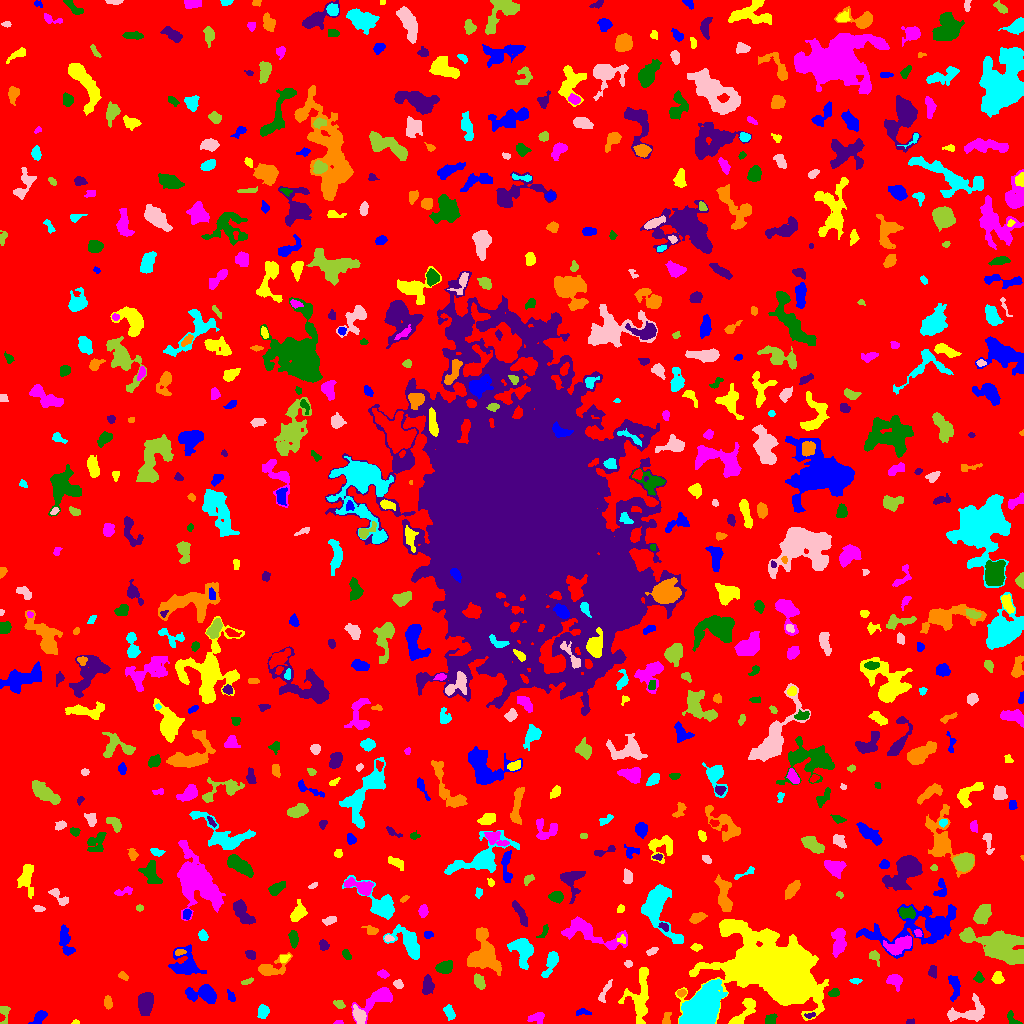

Source data for this figure (header and first rows):
ID, X, Y, A, B, theta, total_flux, mu_max, mu_median, mu_mean, R_fwhm, R_e, R10, R90, x_start, x_end, y_start, y_end, area, greylevel
0, 522.1, 513.1, 305.3, 297.4, 1.088, 1182023, 13.0, 1.0, 1.505, 20.44, 225.7, 84.58, 374.3, 0, 1023, 0, 1023, 785350, 1.505
1, 39.8, 6.968, 4.015, 2.239, 0.7821, 216.0, 5.0, 1.0, 1.45, 2.646, 3.432, 1.262, 5.47, 28, 47, 0, 13, 149, 5.45
2, 75.5, 0.94, 1.603, 1.008, 0.0, 100.0, 8.0, 2.5, 3.125, 1.954, 1.493, 0.5642, 2.394, 71, 79, 0, 4, 32, 7.125
3, 337.9, 0.898, 2.221, 0.9084, -0.01693, 49.0, 4.0, 1.0, 1.361, 2.111, 1.693, 0.5642, 2.764, 333, 343, 0, 3, 36, 5.361
4, 1012, 3.843, 4.149, 2.086, -0.993, 127.0, 3.0, 1.0, 1.233, 3.338, 2.932, 1.128, 4.72, 1007, 1022, 0, 13, 103, 5.233
5, 910.5, 1.714, 2.244, 1.231, -0.142, 42.0, 3.0, 1.0, 0.9545, 1.596, 1.871, 0.5642, 2.985, 906, 914, 0, 5, 44, 5.955
6, 666.3, 3.673, 3.364, 1.985, 1.34, 110.0, 3.0, 1.0, 1.196, 2.877, 2.706, 0.9772, 4.514, 662, 671, 0, 11, 92, 5.196
7, 263, 11.87, 2.997, 2.327, 1.247, 471.0, 8.0, 3.0, 3.34, 4.297, 3.338, 1.382, 5.293, 257, 269, 5, 19, 141, 7.34
8, 358.8, 7.528, 4.138, 2.423, -1.143, 587.0, 7.0, 3.0, 3.156, 5.078, 3.989, 1.596, 6.232, 352, 366, 0, 19, 186, 9.156
9, 4.357, 10.46, 4.91, 2.442, -1.523, 314.0, 5.0, 2.0, 2.595, 3.989, 3.568, 1.382, 5.585, 0, 10, 0, 17, 121, 5.595
10, 166.2, 4.645, 4.283, 2.335, -0.09916, 344.0, 4.0, 2.0, 2.072, 5.944, 3.868, 1.596, 5.836, 159, 176, 0, 11, 166, 6.072
11, 581.9, 11.39, 4.06, 1.57, 0.02955, 109.0, 2.0, 1.0, 1.298, 4.853, 2.932, 1.262, 4.478, 576, 591, 8, 15, 84, 5.298
12, 742.4, 9.219, 9.918, 2.94, 0.9135, 534.0, 6.0, 1.0, 1.762, 4.951, 4.754, 1.784, 8.117, 728, 755, 0, 25, 303, 5.762
13, 535.6, 5.249, 4.216, 2.343, 0.03432, 217.0, 4.0, 1.0, 1.497, 4.222, 3.385, 1.262, 5.726, 527, 544, 0, 11, 145, 5.497
14, 770.6, 4.044, 2.865, 2.33, 0.8182, 272.0, 4.0, 3.0, 2.519, 5.078, 3.29, 1.382, 4.886, 765, 777, 0, 10, 108, 6.519
15, 810.5, 8.195, 2.939, 1.197, 0.1786, 113.0, 4.0, 2.0, 2.055, 3.141, 2.185, 0.7979, 3.656, 804, 815, 5, 11, 55, 8.055
16, 107.5, 20.54, 2.727, 1.765, -1.421, 308.0, 8.0, 3.0, 3.05, 3.478, 2.706, 0.9772, 4.478, 104, 112, 14, 28, 101, 7.05
17, 449, 11.4, 3.929, 2.327, -1.149, 386.0, 6.0, 3.0, 2.924, 4.918, 3.742, 1.493, 5.781, 443, 455, 3, 19, 132, 5.924
18, 969, 10.69, 10.37, 4.852, 0.2279, 1366, 9.0, 3.0, 3.14, 5.412, 6.257, 2.326, 10.17, 947, 984, 2, 30, 435, 6.14
19, 339.5, 19.1, 2.969, 2, -0.633, 98.0, 2.0, 1.0, 1.153, 4.787, 2.764, 1.128, 4.442, 333, 345, 15, 23, 85, 5.153
20, 907.9, 24.9, 9.636, 5.788, -0.5747, 2091, 9.0, 3.0, 3.411, 7.291, 7.506, 2.764, 12.09, 883, 926, 10, 50, 613, 6.411
21, 231.2, 26.41, 2.656, 1.631, -1.222, 94.0, 4.0, 1.0, 1.221, 2.821, 2.326, 0.7979, 3.909, 227, 235, 22, 34, 77, 5.221
22, 640.3, 25.93, 14.44, 4.795, 1.483, 1236, 7.0, 2.0, 1.916, 5.781, 6.817, 2.523, 11.31, 618, 648, 0, 56, 645, 5.916
23, 378.1, 25.34, 10.83, 4.183, 0.5804, 1604, 12.0, 3.0, 3.704, 5.47, 5.836, 2.185, 10.11, 351, 392, 0, 36, 433, 6.704
24, 834, 31.16, 2.723, 1.846, 0.2178, 166.0, 4.0, 2.0, 1.976, 4.107, 2.821, 1.128, 4.442, 828, 839, 27, 35, 84, 6.976
25, 145.6, 19.75, 5.121, 3.095, 1.426, 1654, 13.0, 4.0, 5.137, 6.155, 5.046, 2.034, 8.038, 138, 153, 8, 31, 322, 9.137
26, 681.1, 30.67, 1.993, 1.546, 0.1741, 84.0, 3.0, 1.0, 1.312, 2.932, 2.257, 0.7979, 3.523, 677, 686, 26, 34, 64, 7.312
27, 700.9, 15.86, 10.64, 6.531, 0.8934, 18423, 39.0, 12.0, 13.7, 10.72, 10.11, 3.989, 16.67, 679, 727, 0, 44, 1345, 17.7
28, 398.2, 39.43, 2.131, 1.786, -0.5592, 172.0, 6.0, 2.0, 2.15, 3.038, 2.394, 0.9772, 3.989, 393, 403, 35, 44, 80, 6.15
29, 479.3, 41.86, 3.927, 2.397, -1.169, 486.0, 6.0, 3.0, 3.352, 5.614, 4.029, 1.596, 6.155, 474, 485, 34, 50, 145, 7.352
30, 1018, 37.38, 6.375, 2.331, -1.093, 130.0, 4.0, 1.0, 1.057, 3.29, 2.877, 0.9772, 4.754, 1010, 1023, 27, 46, 123, 5.057
31, 204.8, 29.51, 7.278, 3.848, -0.1001, 1168, 9.0, 2.0, 2.927, 5.47, 5.352, 2.111, 8.921, 185, 216, 20, 39, 399, 6.927
32, 776.8, 50.68, 24.53, 13.88, -0.4767, 77990, 66.0, 7.0, 13.19, 14.97, 17.1, 6.383, 34.33, 675, 828, 0, 104, 5912, 15.19
33, 894.7, 42.94, 3.839, 3.2, -0.4803, 550.0, 6.0, 3.0, 3.09, 5.698, 4.184, 1.693, 6.555, 886, 902, 32, 49, 178, 8.09
34, 978.8, 44.95, 2.048, 1.77, -1.157, 84.0, 3.0, 1.0, 0.9767, 2.764, 2.257, 0.7979, 3.7, 973, 984, 41, 52, 86, 5.977
35, 427.5, 37.48, 4.324, 2.393, 1.497, 438.0, 5.0, 2.0, 2.317, 5.232, 3.989, 1.596, 6.232, 422, 434, 29, 49, 189, 6.317
36, 123.3, 47.63, 2.624, 1.525, -0.5748, 100.0, 3.0, 1.0, 1.408, 3.09, 2.459, 0.9772, 3.909, 118, 128, 43, 52, 71, 5.408
37, 855.5, 42.71, 2.535, 1.273, 0.0, 68.0, 2.0, 1.0, 1.115, 3.909, 2.257, 0.9772, 3.613, 849, 862, 39, 45, 61, 5.115
38, 604.8, 31.67, 6.99, 1.686, 1.096, 230.0, 6.0, 1.0, 1.742, 3.038, 3.385, 1.128, 5.614, 598, 612, 21, 44, 132, 6.742
39, 247.4, 41.92, 3.322, 1.099, 0.3188, 83.0, 3.0, 1.0, 1.297, 2.877, 2.394, 0.7979, 3.7, 241, 253, 39, 46, 64, 5.297
40, 569.9, 41.3, 6.931, 6.189, -0.1321, 1348, 8.0, 3.0, 3.312, 6.817, 6.024, 2.257, 9.918, 558, 585, 30, 60, 407, 6.312
41, 954.5, 37.81, 6.457, 2.607, -1.398, 422.0, 4.0, 2.0, 2.049, 6.604, 4.478, 1.784, 7.001, 948, 960, 22, 48, 206, 7.049
42, 997.6, 44.9, 2.773, 2.385, -1.539, 365.0, 7.0, 3.0, 2.944, 3.827, 3.241, 1.262, 5.14, 991, 1004, 40, 52, 124, 6.944
43, 382.9, 49.47, 2.609, 1.817, -0.311, 178.0, 5.0, 2.0, 2.171, 3.038, 2.706, 0.9772, 4.478, 377, 389, 45, 54, 82, 6.171
44, 444.6, 56.14, 3.634, 2.691, 0.34, 851.0, 13.0, 3.0, 4.432, 4.029, 3.868, 1.493, 6.531, 435, 452, 50, 63, 192, 8.432
45, 932.3, 51.55, 3.03, 2.147, 1.534, 294.0, 6.0, 3.0, 3.062, 4.334, 3.192, 1.262, 4.886, 928, 936, 45, 58, 96, 6.062
46, 270.2, 54.93, 9.085, 3.997, 0.3459, 897.0, 10.0, 2.0, 2.866, 4.107, 5.078, 1.784, 8.686, 258, 292, 48, 71, 313, 5.866
47, 550.8, 60.75, 7.434, 2.488, 1.174, 677.0, 6.0, 3.0, 2.821, 6.531, 4.951, 2.034, 7.653, 541, 558, 46, 72, 240, 5.821
48, 628.2, 59.55, 1.845, 1.782, 0.003623, 110.0, 4.0, 2.0, 2.0, 3.478, 2.257, 0.7979, 3.478, 624, 632, 56, 63, 55, 6.0
49, 874.7, 67.04, 3.19, 2.19, -1.042, 234.0, 5.0, 2.0, 2.167, 3.568, 2.985, 1.128, 5.109, 869, 879, 57, 73, 108, 6.167
50, 107.5, 62.67, 2.405, 1.746, -0.0, 110.0, 3.0, 1.0, 1.325, 3.385, 2.706, 0.9772, 4.146, 104, 112, 57, 68, 83, 5.325
51, 185.2, 59.22, 7.336, 6.84, -0.9376, 1497, 8.0, 2.0, 2.958, 6.956, 6.817, 2.706, 11.16, 168, 206, 49, 79, 506, 5.958
52, 284, 64.73, 2.578, 1.92, 0.532, 79.0, 3.0, 1.0, 1.113, 2.394, 2.326, 0.7979, 3.909, 280, 290, 61, 69, 71, 7.113
53, 899.5, 78.4, 6.841, 3.201, 0.4125, 1502, 12.0, 4.0, 4.354, 6.103, 5.585, 2.111, 8.831, 883, 911, 68, 88, 345, 10.35
54, 346.5, 68.56, 2.808, 1.685, -0.9202, 159.0, 4.0, 2.0, 1.988, 4.068, 2.706, 0.9772, 4.297, 342, 351, 64, 74, 80, 5.987
55, 250.6, 68.82, 2.532, 1.856, -0.6504, 255.0, 6.0, 3.0, 2.865, 3.868, 2.764, 1.128, 4.37, 245, 255, 64, 73, 89, 6.865
56, 179.4, 71.2, 2.806, 1.477, 0.1856, 138.0, 4.0, 2.0, 2.156, 3.656, 2.585, 0.9772, 3.949, 175, 186, 68, 74, 64, 8.156
57, 523.4, 72.2, 6.939, 4.712, -1.339, 2149, 13.0, 4.0, 4.808, 5.781, 6.232, 2.326, 9.997, 507, 533, 54, 85, 447, 7.808
58, 651.7, 72.01, 2.924, 1.437, 0.5316, 100.0, 3.0, 1.0, 1.316, 2.932, 2.459, 0.9772, 4.029, 646, 658, 68, 76, 76, 6.316
59, 1003, 77.16, 11.22, 6.381, -0.4355, 6439, 24.0, 4.0, 5.614, 6.155, 9.027, 3.141, 15.8, 959, 1023, 59, 96, 1147, 8.614
... 683 more rows
